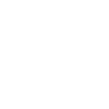
t = 0.00 s
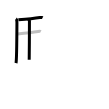
t = 3.25 s
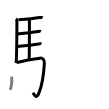
t = 6.50 s
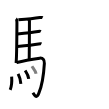
t = 9.50 s
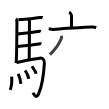
t = 12.75 s
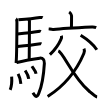
t = 16.00 s

The animated SVG that drew these frames (rendered in a browser with its animation timeline set to each time). Animation: 16 SMIL elements (animate=16); one cycle of 16.00 s.

<svg width="109px" height="109px" viewBox="0 0 px 109px" xmlns="http://www.w3.org/2000/svg" xmlns:xlink="http://www.w3.org/1999/xlink" xml:space="preserve" version="1.1"  baseProfile="full">
<path d="M15.94,18.71c1.06,0.79,0.99,2.68,0.99,4.04c-0.05,10.12-0.27,37.59-0.9,40.31" style="fill:none;stroke:black;stroke-width:3;opacity:0">
  <animate attributeType="CSS" attributeName="opacity" from="0" to="1" begin="0s" dur="1s" repeatCount="0" fill="freeze" />
</path>
<path d="M18.36,19.85c7.23-0.54,19.36-1.89,21.55-2.25c0.87-0.14,2.34-0.25,2.77-0.03" style="fill:none;stroke:black;stroke-width:3;opacity:0">
  <animate attributeType="CSS" attributeName="opacity" from="0" to="1" begin="1s" dur="1s" repeatCount="0" fill="freeze" />
</path>
<path d="M28.56,19.41c0.23,0.39,0.88,0.9,0.88,1.53c-0.02,6.35-0.06,28.77-0.23,38.76" style="fill:none;stroke:black;stroke-width:3;opacity:0">
  <animate attributeType="CSS" attributeName="opacity" from="0" to="1" begin="2s" dur="1s" repeatCount="0" fill="freeze" />
</path>
<path d="M17.33,34.07c5.79-0.6,18.27-2.14,20.75-2.55c0.87-0.14,2.34-0.25,2.77-0.03" style="fill:none;stroke:black;stroke-width:3;opacity:0">
  <animate attributeType="CSS" attributeName="opacity" from="0" to="1" begin="3s" dur="1s" repeatCount="0" fill="freeze" />
</path>
<path d="M17.42,46.48c5.79-0.6,18.73-2.16,21.21-2.56c0.87-0.14,2.34-0.25,2.77-0.03" style="fill:none;stroke:black;stroke-width:3;opacity:0">
  <animate attributeType="CSS" attributeName="opacity" from="0" to="1" begin="4s" dur="1s" repeatCount="0" fill="freeze" />
</path>
<path d="M16.7,62.44c5.71-1.45,19.85-3.82,23.02-4.27c3.03-0.42,4.87,1.39,4.65,5.14c-0.62,10.65-2.73,23.46-5.7,30.36c-2.54,5.92-4.92,0.42-5.75-0.88" style="fill:none;stroke:black;stroke-width:3;opacity:0">
  <animate attributeType="CSS" attributeName="opacity" from="0" to="1" begin="5s" dur="1s" repeatCount="0" fill="freeze" />
</path>
<path d="M11.65,76.7c0.47,6.35-0.95,11.94-1.45,13.21" style="fill:none;stroke:black;stroke-width:3;opacity:0">
  <animate attributeType="CSS" attributeName="opacity" from="0" to="1" begin="6s" dur="1s" repeatCount="0" fill="freeze" />
</path>
<path d="M18.12,73.9c1.31,2.47,2.43,5.58,2.73,10" style="fill:none;stroke:black;stroke-width:3;opacity:0">
  <animate attributeType="CSS" attributeName="opacity" from="0" to="1" begin="7s" dur="1s" repeatCount="0" fill="freeze" />
</path>
<path d="M25.14,70.51c0.71,1.09,3.26,4.69,3.57,8.25" style="fill:none;stroke:black;stroke-width:3;opacity:0">
  <animate attributeType="CSS" attributeName="opacity" from="0" to="1" begin="8s" dur="1s" repeatCount="0" fill="freeze" />
</path>
<path d="M31.93,66.21c1.37,2.22,3.63,4.51,4.12,7.45" style="fill:none;stroke:black;stroke-width:3;opacity:0">
  <animate attributeType="CSS" attributeName="opacity" from="0" to="1" begin="9s" dur="1s" repeatCount="0" fill="freeze" />
</path>
<path d="M69.15,12c0.91,0.59,2.4,2.88,2.4,4.05c0,4.66-0.03,8.13-0.12,11.48" style="fill:none;stroke:black;stroke-width:3;opacity:0">
  <animate attributeType="CSS" attributeName="opacity" from="0" to="1" begin="10s" dur="1s" repeatCount="0" fill="freeze" />
</path>
<path d="M48.66,28.87c0.93,0.08,3.11,0.74,4.88,0.53c5.71-0.65,30.64-2.09,38.4-2.46c1.89-0.09,2.86,0.05,4.26,0.68" style="fill:none;stroke:black;stroke-width:3;opacity:0">
  <animate attributeType="CSS" attributeName="opacity" from="0" to="1" begin="11s" dur="1s" repeatCount="0" fill="freeze" />
</path>
<path d="M61.43,35.73c0.24,0.79-0.01,2.63-0.58,3.91c-2.26,5.09-6.34,10.61-10.95,15.06" style="fill:none;stroke:black;stroke-width:3;opacity:0">
  <animate attributeType="CSS" attributeName="opacity" from="0" to="1" begin="12s" dur="1s" repeatCount="0" fill="freeze" />
</path>
<path d="M80.66,35.32c6.94,4.29,12.68,9.24,16.15,14.45" style="fill:none;stroke:black;stroke-width:3;opacity:0">
  <animate attributeType="CSS" attributeName="opacity" from="0" to="1" begin="13s" dur="1s" repeatCount="0" fill="freeze" />
</path>
<path d="M83.98,48.73c0.47,1.05,0.65,2.9-0.15,4.78C76.75,70.25,64.5,85.75,47.64,96.5" style="fill:none;stroke:black;stroke-width:3;opacity:0">
  <animate attributeType="CSS" attributeName="opacity" from="0" to="1" begin="14s" dur="1s" repeatCount="0" fill="freeze" />
</path>
<path d="M58.35,50.88c5.15,1.87,13.9,25.87,30.9,40.37c2.95,2.52,6.14,5.45,7.86,5.65" style="fill:none;stroke:black;stroke-width:3;opacity:0">
  <animate attributeType="CSS" attributeName="opacity" from="0" to="1" begin="15s" dur="1s" repeatCount="0" fill="freeze" />
</path>
</svg>
